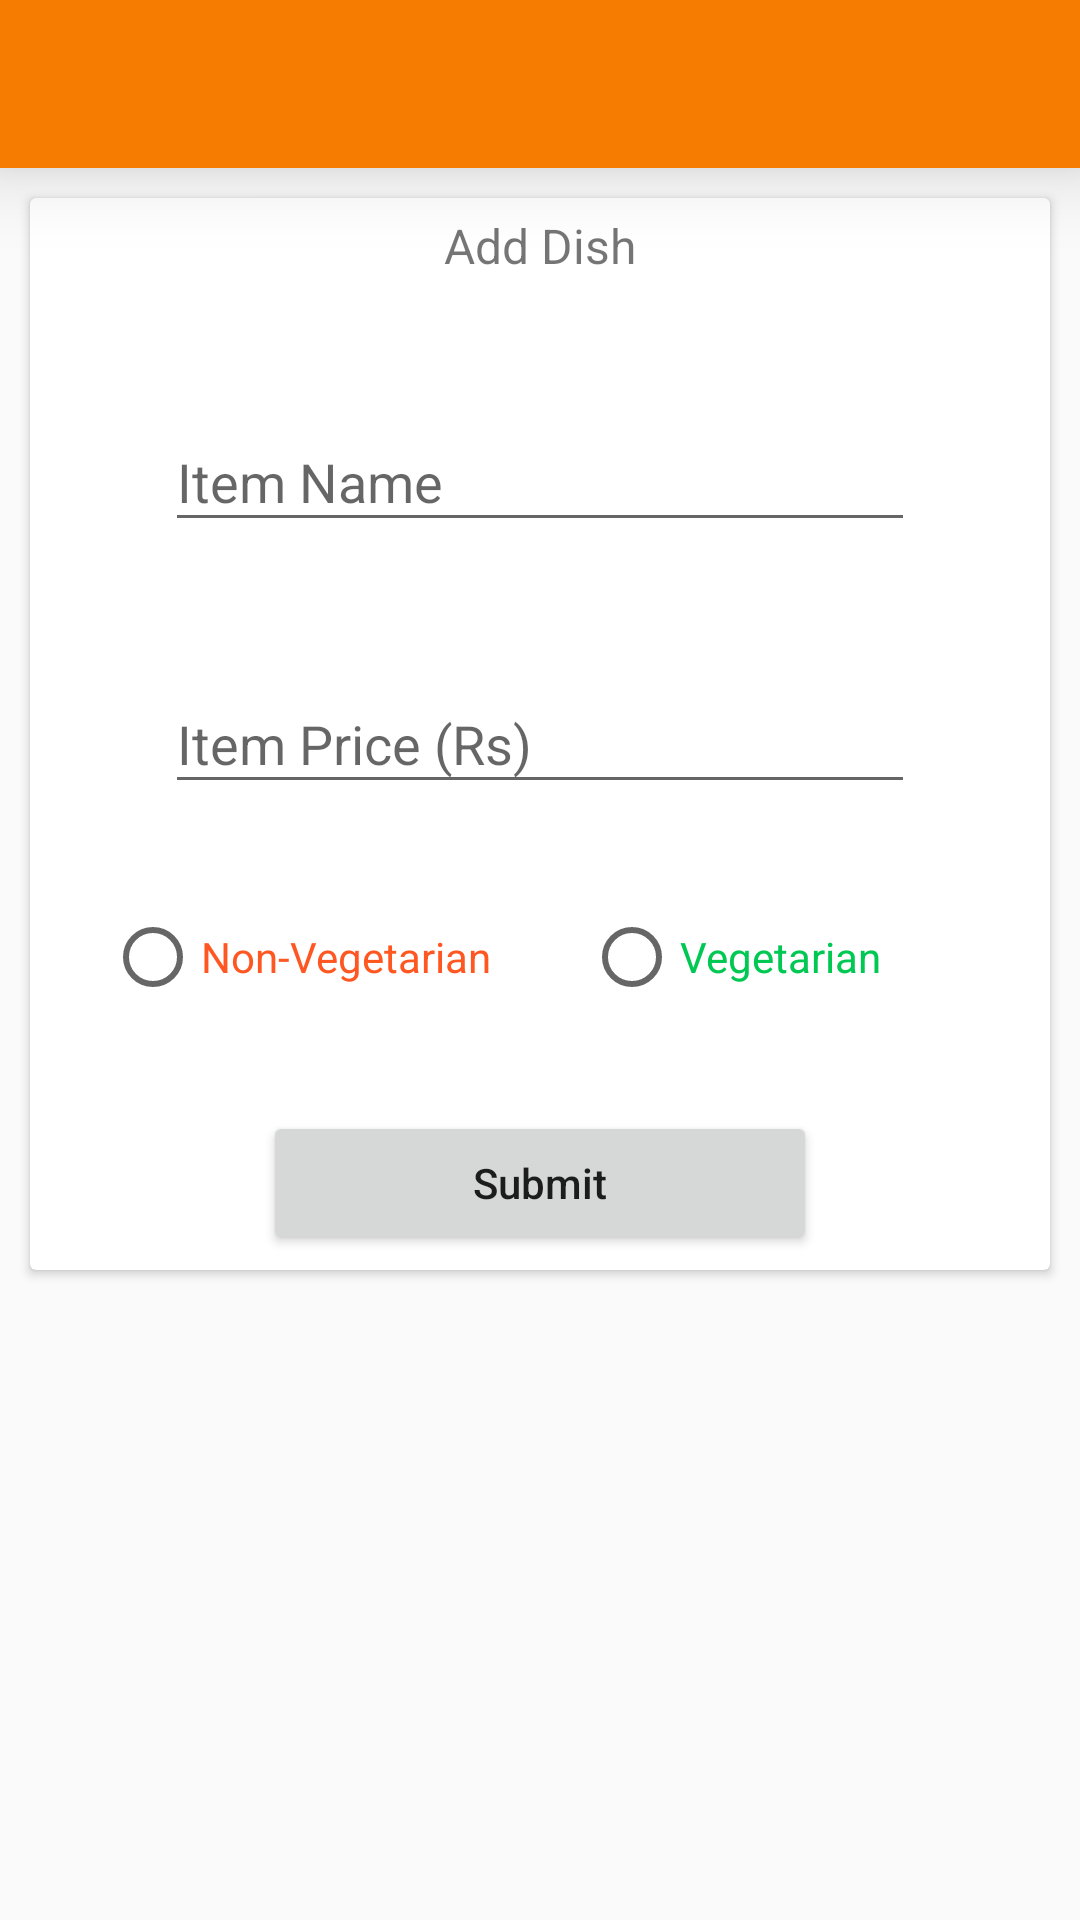

Produce the Android XML layout that renders to this screen, including the resource entries it uses.
<!-- AndroidManifest.xml: application theme AppTheme -->
<!-- res/layout/activity_add_dish_into_category.xml -->
<?xml version="1.0" encoding="utf-8"?>
<LinearLayout xmlns:android="http://schemas.android.com/apk/res/android"
    xmlns:tools="http://schemas.android.com/tools"
    xmlns:cardView="http://schemas.android.com/apk/res-auto"
    android:layout_width="match_parent"
    android:layout_height="match_parent"
    android:orientation="vertical"
    tools:context="com.example.example.fauxifyrestaurant.AddDishIntoCategory">

    <include layout="@layout/toolbar"
        android:id="@+id/toolbar_adddish" />

    <android.support.v7.widget.CardView
        android:layout_width="match_parent"
        android:layout_height="wrap_content"
        android:layout_margin="10dp"
        android:background="?android:attr/selectableItemBackground"
        android:clickable="true"
        android:focusable="true"
        android:orientation="vertical"
        cardView:cardCornerRadius="2dp"
        cardView:cardElevation="2dp">

        <LinearLayout
            android:layout_width="match_parent"
            android:layout_height="wrap_content"
            android:orientation="vertical"
            android:padding="5dp">

            <TextView
                android:id="@+id/textview_adddish_heading"
                android:layout_width="match_parent"
                android:layout_height="wrap_content"
                android:gravity="center"
                android:paddingBottom="5dp"
                android:textSize="@dimen/headingCardView"
                android:text="Add Dish"/>

            <View
                android:layout_width="match_parent"
                android:layout_height="@dimen/headingSeparatorCardView"
                android:background="@color/headingSeparatorCardView"  />

            <android.support.design.widget.TextInputLayout
                android:layout_width="match_parent"
                android:layout_height="wrap_content"
                android:layout_marginTop="30dp">

                <EditText
                    android:id="@+id/edittext_dishname"
                    android:layout_width="match_parent"
                    android:layout_height="wrap_content"
                    android:layout_marginEnd="40dp"
                    android:layout_marginStart="40dp"
                    android:maxLength="20"
                    android:inputType="text"
                    android:hint="Item Name" />

            </android.support.design.widget.TextInputLayout>

            <android.support.design.widget.TextInputLayout
                android:layout_width="match_parent"
                android:layout_height="wrap_content"
                android:layout_marginTop="35dp">

                <EditText
                    android:id="@+id/edittext_dishprice"
                    android:layout_width="match_parent"
                    android:layout_height="wrap_content"
                    android:layout_marginEnd="40dp"
                    android:layout_marginStart="40dp"
                    android:maxLength="3"
                    android:inputType="number"
                    android:hint="Item Price (Rs)" />

            </android.support.design.widget.TextInputLayout>

            <RadioGroup
                android:layout_width="match_parent"
                android:layout_height="wrap_content"
                android:layout_marginBottom="35dp"
                android:layout_marginTop="35dp"
                android:layout_marginLeft="20dp"
                android:layout_marginRight="20dp"
                android:orientation="horizontal">

                <RadioButton
                    android:id="@+id/radiobutton_nonveg"
                    android:layout_width="wrap_content"
                    android:layout_height="wrap_content"
                    android:layout_weight="1"
                    android:textColor="#FF5722"
                    android:text="Non-Vegetarian"/>

                <RadioButton
                    android:id="@+id/radiobutton_veg"
                    android:layout_width="wrap_content"
                    android:layout_height="wrap_content"
                    android:layout_weight="1"
                    android:textColor="#00C853"
                    android:text="Vegetarian"/>

            </RadioGroup>

            <View
                android:layout_width="match_parent"
                android:layout_height="@dimen/sectionSeparatorCardView"
                android:background="@color/sectionSeparatorCardView"  />

            <Button
                android:id="@+id/button_submit"
                android:layout_width="wrap_content"
                android:layout_height="wrap_content"
                android:layout_gravity="center"
                android:textAllCaps="false"
                android:paddingStart="@dimen/paddingNormalButton"
                android:paddingEnd="@dimen/paddingNormalButton"
                android:text="Submit" />

        </LinearLayout>

    </android.support.v7.widget.CardView>

</LinearLayout>
<!-- res/layout/toolbar.xml (included above) -->
<?xml version="1.0" encoding="utf-8"?>
<android.support.v7.widget.Toolbar xmlns:android="http://schemas.android.com/apk/res/android"
    android:layout_width="match_parent"
    android:fitsSystemWindows="true"
    android:layout_height="wrap_content"
    android:elevation="16dp"
    android:background="@color/colorPrimary"
    android:theme="@style/ThemeOverlay.AppCompat.Dark.ActionBar">

</android.support.v7.widget.Toolbar>
<!-- resources referenced by this layout -->
<resources>
  <color name="colorPrimary">#F57C00</color>
  <dimen name="headingCardView">16sp</dimen>
  <dimen name="headingSeparatorCardView">0.8dp</dimen>
  <dimen name="paddingNormalButton">70dp</dimen>
  <dimen name="sectionSeparatorCardView">0.4dp</dimen>
  <style name="AppTheme" parent="Theme.AppCompat.Light.NoActionBar">
          
          <item name="colorPrimary">@color/colorPrimary</item>
          <item name="colorPrimaryDark">@color/colorPrimaryDark</item>
          <item name="colorAccent">@color/colorAccent</item>
  
      </style>
  <color name="colorPrimaryDark">#E65100</color>
  <color name="colorAccent">#FF9800</color>
</resources>
